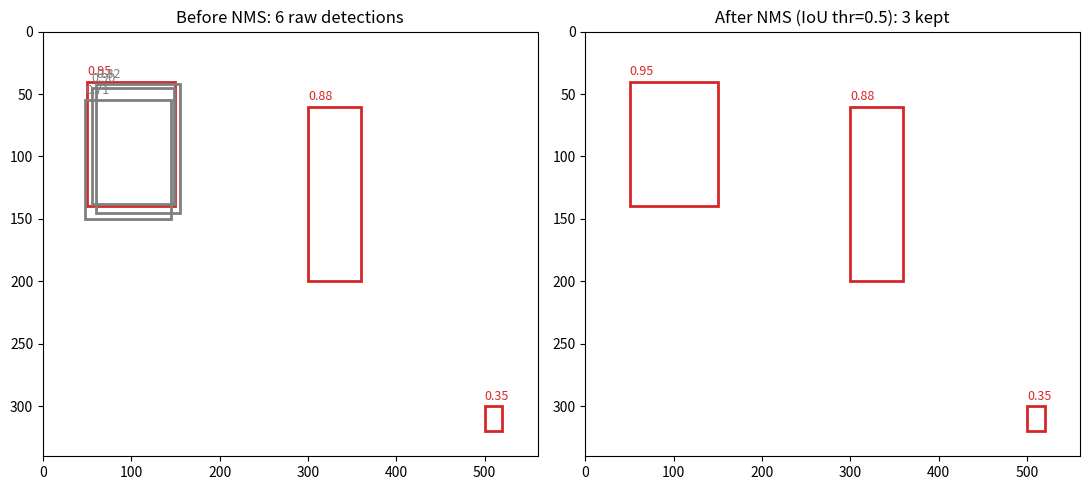

Recreate this plot in Python.
"""
Day 95 — Object detection: IoU + greedy Non-Max Suppression, visualized.

Synthetic detector output: one true car (cluster of overlapping boxes,
all high-confidence) plus one true pedestrian (single clean box) plus
one low-confidence false positive far away. Runs a from-scratch greedy
NMS pass and plots before/after side by side.
"""
import numpy as np
import matplotlib.pyplot as plt
import matplotlib.patches as patches

np.random.seed(42)

# each row: [x1, y1, x2, y2, score]  (hardcoded synthetic detector output, <100 points)
boxes = np.array([
    [50, 40, 150, 140, 0.95],   # car - best box
    [55, 45, 148, 138, 0.90],   # car - near-duplicate detection
    [60, 42, 155, 145, 0.82],   # car - another near-duplicate
    [48, 55, 145, 150, 0.71],   # car - looser duplicate, still overlapping
    [300, 60, 360, 200, 0.88],  # pedestrian - clean, isolated box
    [500, 300, 520, 320, 0.35], # far-away low-confidence false positive
], dtype=float)


def iou(box, others):
    # vectorized IoU of one box against an array of boxes (this is the PYTHONIC EDGE trick)
    x1 = np.maximum(box[0], others[:, 0])
    y1 = np.maximum(box[1], others[:, 1])
    x2 = np.minimum(box[2], others[:, 2])
    y2 = np.minimum(box[3], others[:, 3])

    inter_w = np.clip(x2 - x1, 0, None)   # 0 if boxes don't overlap on this axis
    inter_h = np.clip(y2 - y1, 0, None)
    inter = inter_w * inter_h

    area_box = (box[2] - box[0]) * (box[3] - box[1])
    area_others = (others[:, 2] - others[:, 0]) * (others[:, 3] - others[:, 1])
    union = area_box + area_others - inter

    return inter / union


def nms(boxes, iou_threshold=0.5):
    order = boxes[:, 4].argsort()[::-1]     # sort indices by score, descending
    kept = []
    while order.size > 0:
        current = order[0]
        kept.append(current)
        if order.size == 1:
            break
        rest = order[1:]
        overlaps = iou(boxes[current], boxes[rest])
        order = rest[overlaps <= iou_threshold]   # drop everything that overlaps too much
    return kept


kept_idx = nms(boxes, iou_threshold=0.5)

fig, axes = plt.subplots(1, 2, figsize=(11, 5))
titles = ["Before NMS: 6 raw detections", f"After NMS (IoU thr=0.5): {len(kept_idx)} kept"]
box_sets = [range(len(boxes)), kept_idx]

for ax, title, idx_set in zip(axes, titles, box_sets):
    ax.set_xlim(0, 560)
    ax.set_ylim(0, 340)
    ax.invert_yaxis()
    ax.set_title(title)
    for i in idx_set:
        x1, y1, x2, y2, score = boxes[i]
        color = "tab:red" if i in kept_idx else "tab:gray"
        rect = patches.Rectangle((x1, y1), x2 - x1, y2 - y1,
                                  linewidth=2, edgecolor=color, facecolor="none")
        ax.add_patch(rect)
        ax.text(x1, y1 - 5, f"{score:.2f}", color=color, fontsize=9)

plt.tight_layout()
plt.savefig("graph_DAY_95.png", dpi=120, bbox_inches="tight")
